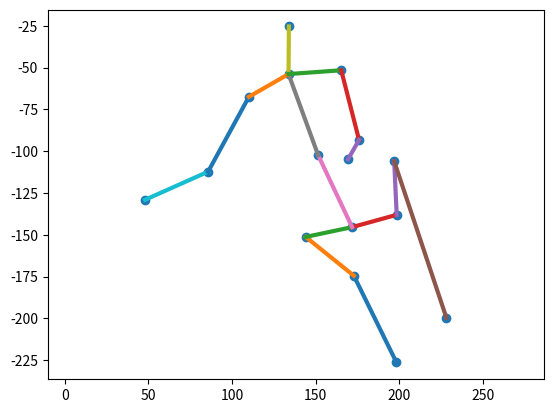

This chart was generated by the following Python code:
# import matplotlib as mpl
# mpl.use('Qt5Agg')
import matplotlib.pyplot as plt
import numpy as np


BONES17j = [[0, 1], [1, 2], [2, 3], [0, 4], [4, 5], [5, 6], [0, 7], [7, 8],
            [8, 9], [9, 10], [8, 11], [11, 12], [12, 13], [8, 14], [14, 15], [15, 16]]

BONES16j_MPII = [[0, 1], [1, 2], [2, 6], [6, 3], [3, 4], [4, 5], [6, 7], [7, 8],
                 [8, 9], [10, 11], [11, 12], [12, 8], [8, 13], [13, 14], [14, 15]]

BONES16j_H36M = [[0, 1], [1, 2], [0, 6], [6, 3], [3, 4], [4, 5], [6, 7], [7, 8], [8, 9],
                 [7, 13], [13, 14], [14, 15], [7, 10], [10, 11], [11, 12]]


def plot2d_16j(pose, mpii_skeleton=True):
    # plots a single 2D pose (MPII skeleton)
    assert pose.size == 2 * 16
    fig = plt.figure()
    ax = fig.gca()

    pose = pose.flatten()
    x = pose[0:16]
    y = -pose[16:32]
    ax.scatter(x, y)

    if mpii_skeleton:
        B = BONES16j_MPII
    else:
        B = BONES16j_H36M
    for l in range(len(B)):
        ax.plot(x[B[l]], y[B[l]], lw=3)

    plt.axis('equal')
    plt.show()
    plt.close()


def plot2d_h36m_17j(pose):
    assert pose.size == 2 * 17
    fig = plt.figure()
    ax = fig.gca()

    pose = pose.flatten()
    x = pose[0:17]
    y = -pose[17:34]
    ax.scatter(x, y)

    B = BONES17j
    for l in range(len(B)):
        ax.plot(x[B[l]], y[B[l]], lw=3)

    plt.axis('equal')
    plt.show()
    plt.close()


if __name__ == '__main__':
    p2d = np.array([198.33682 , 172.83542 , 144.05945 , 198.4612  , 196.96811 ,
       228.16269 , 171.80464 , 151.5066  , 133.81554 , 134.0021  ,
        48.03241 ,  85.71535 , 110.1205  , 165.2981  , 175.95096 ,
       169.4131  , 226.3386  , 174.4512  , 151.28787 , 138.06049 ,
       106.07468 , 199.58871 , 145.42224 , 102.41721 ,  53.911667,
        25.472271, 129.07518 , 112.283165,  67.51121 ,  51.64825 ,
        93.26934 , 104.82332 ])
    print(p2d.shape)
    plot2d_16j(p2d)
